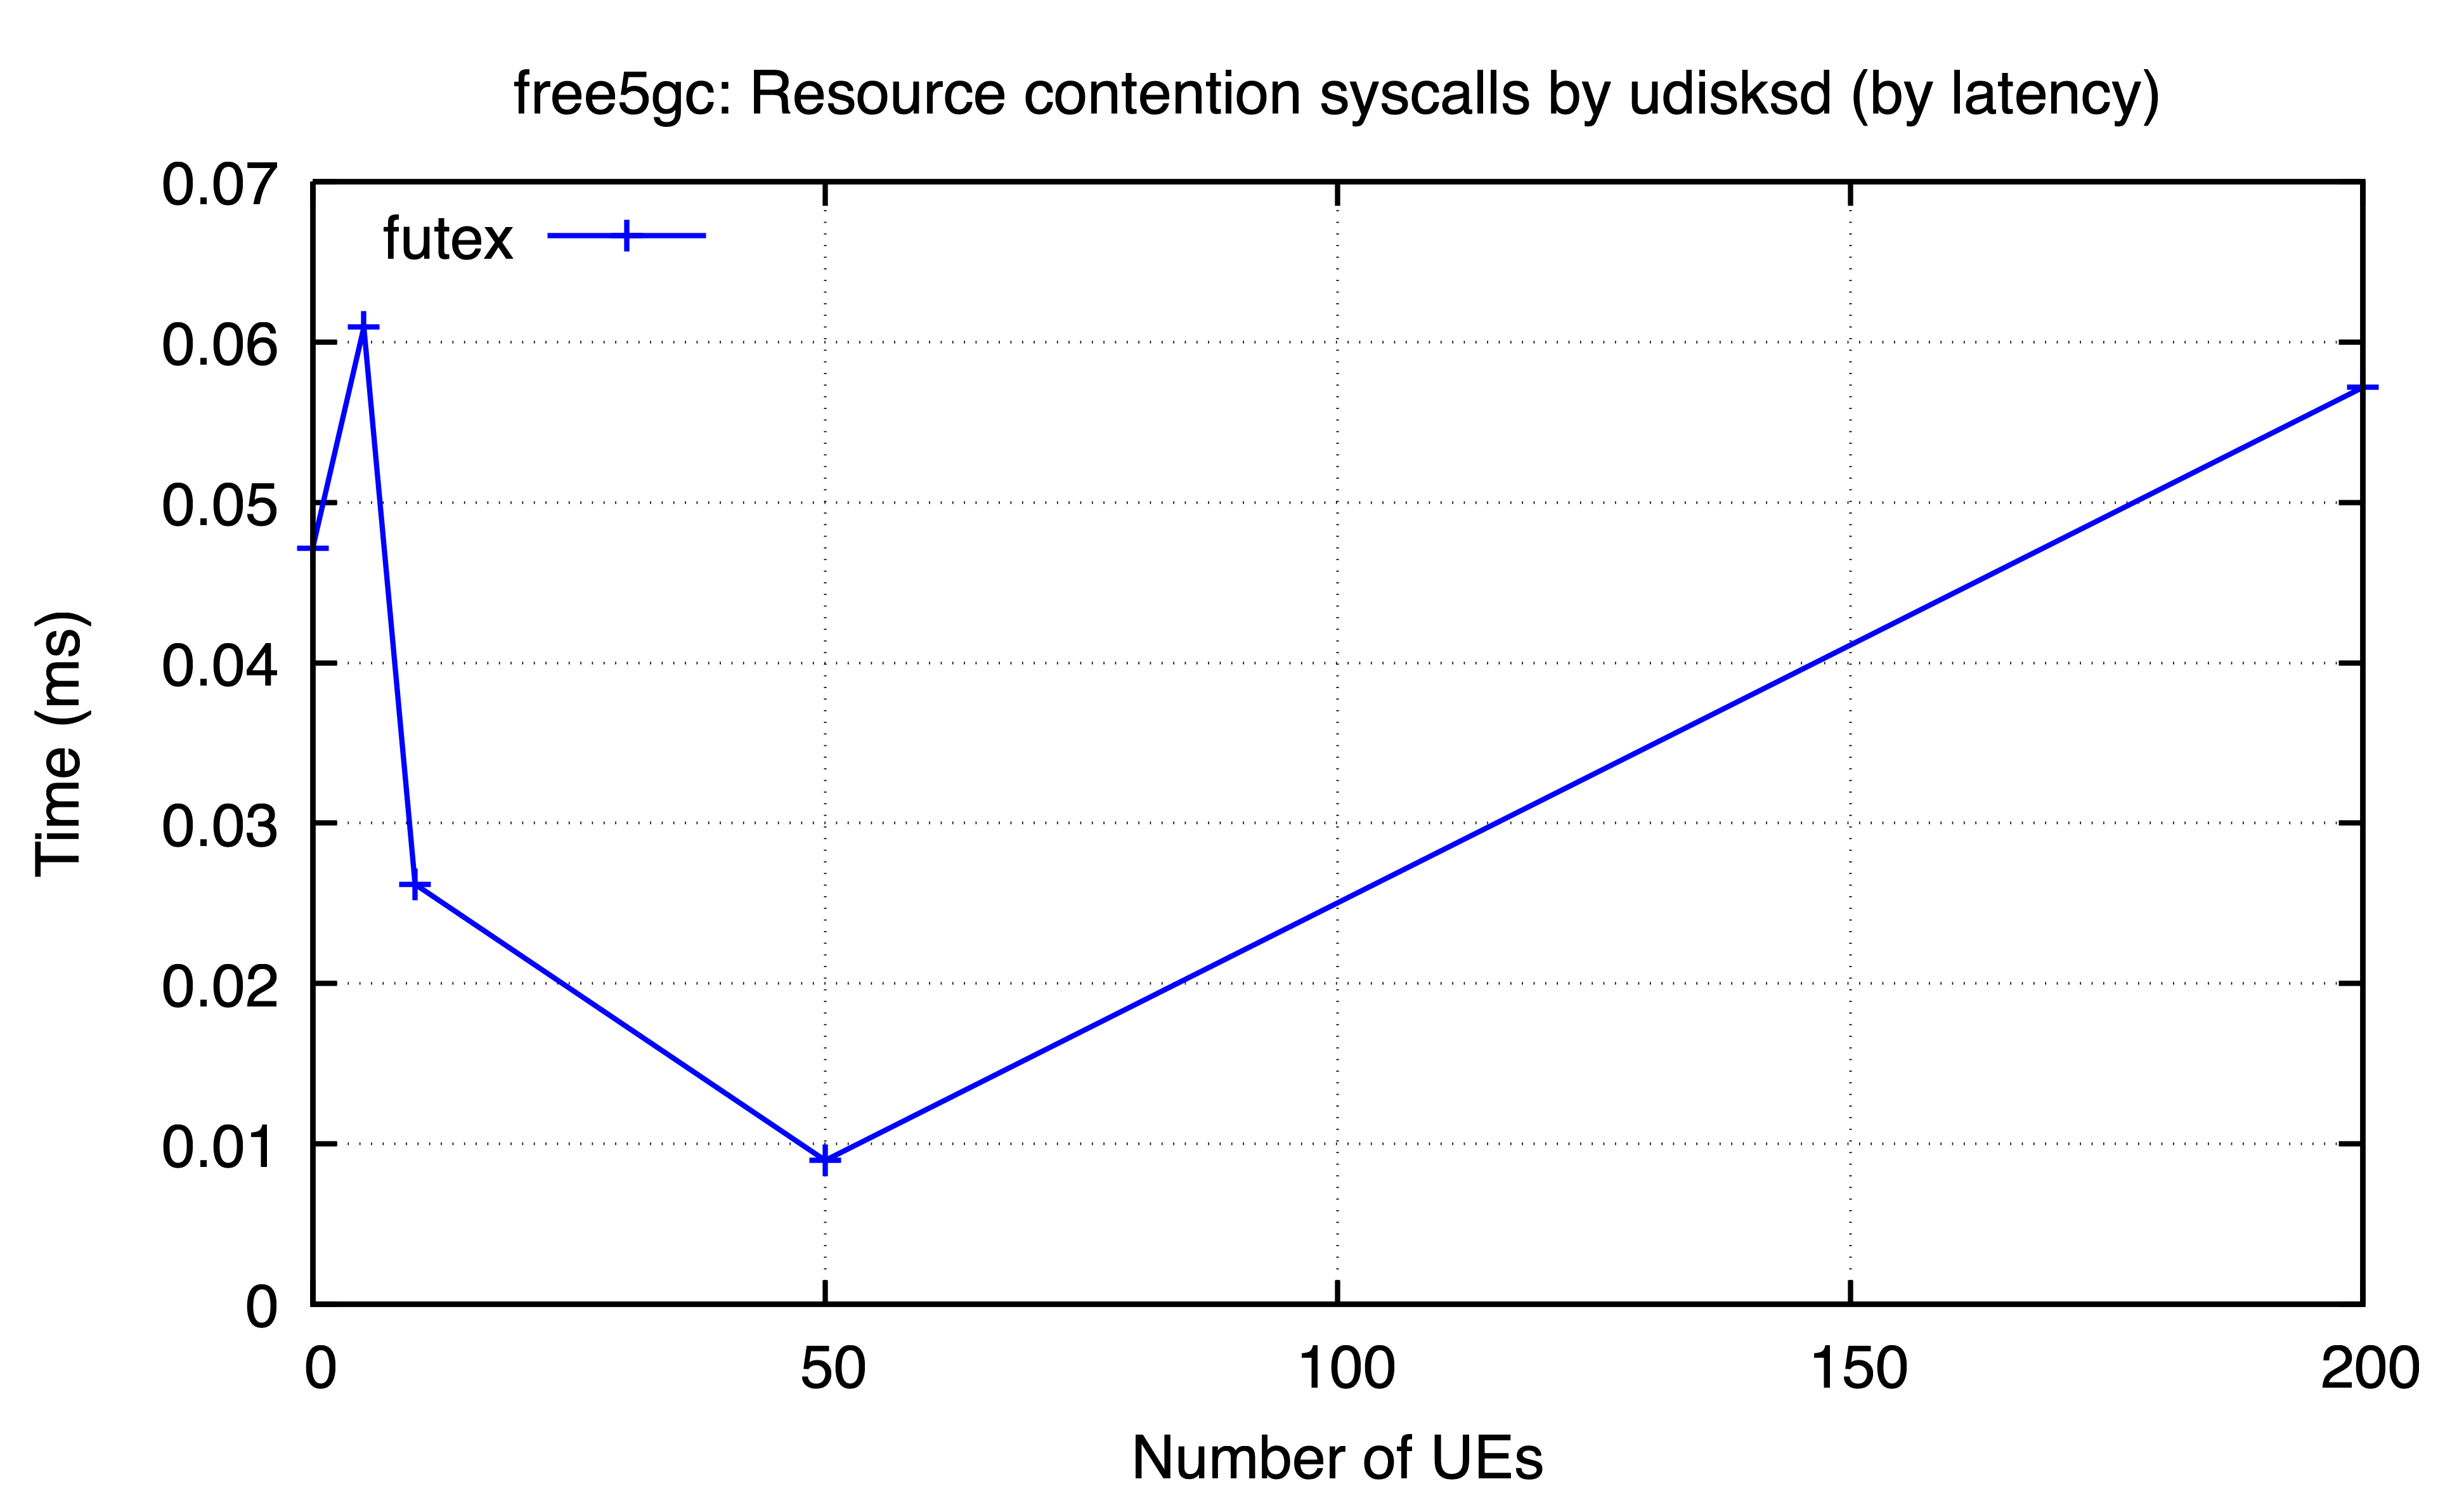

The file beside this chart, header and first rows:
ues, futex
0, 0.04712
5, 0.06092
10, 0.02619
50, 0.008976
200, 0.05717
